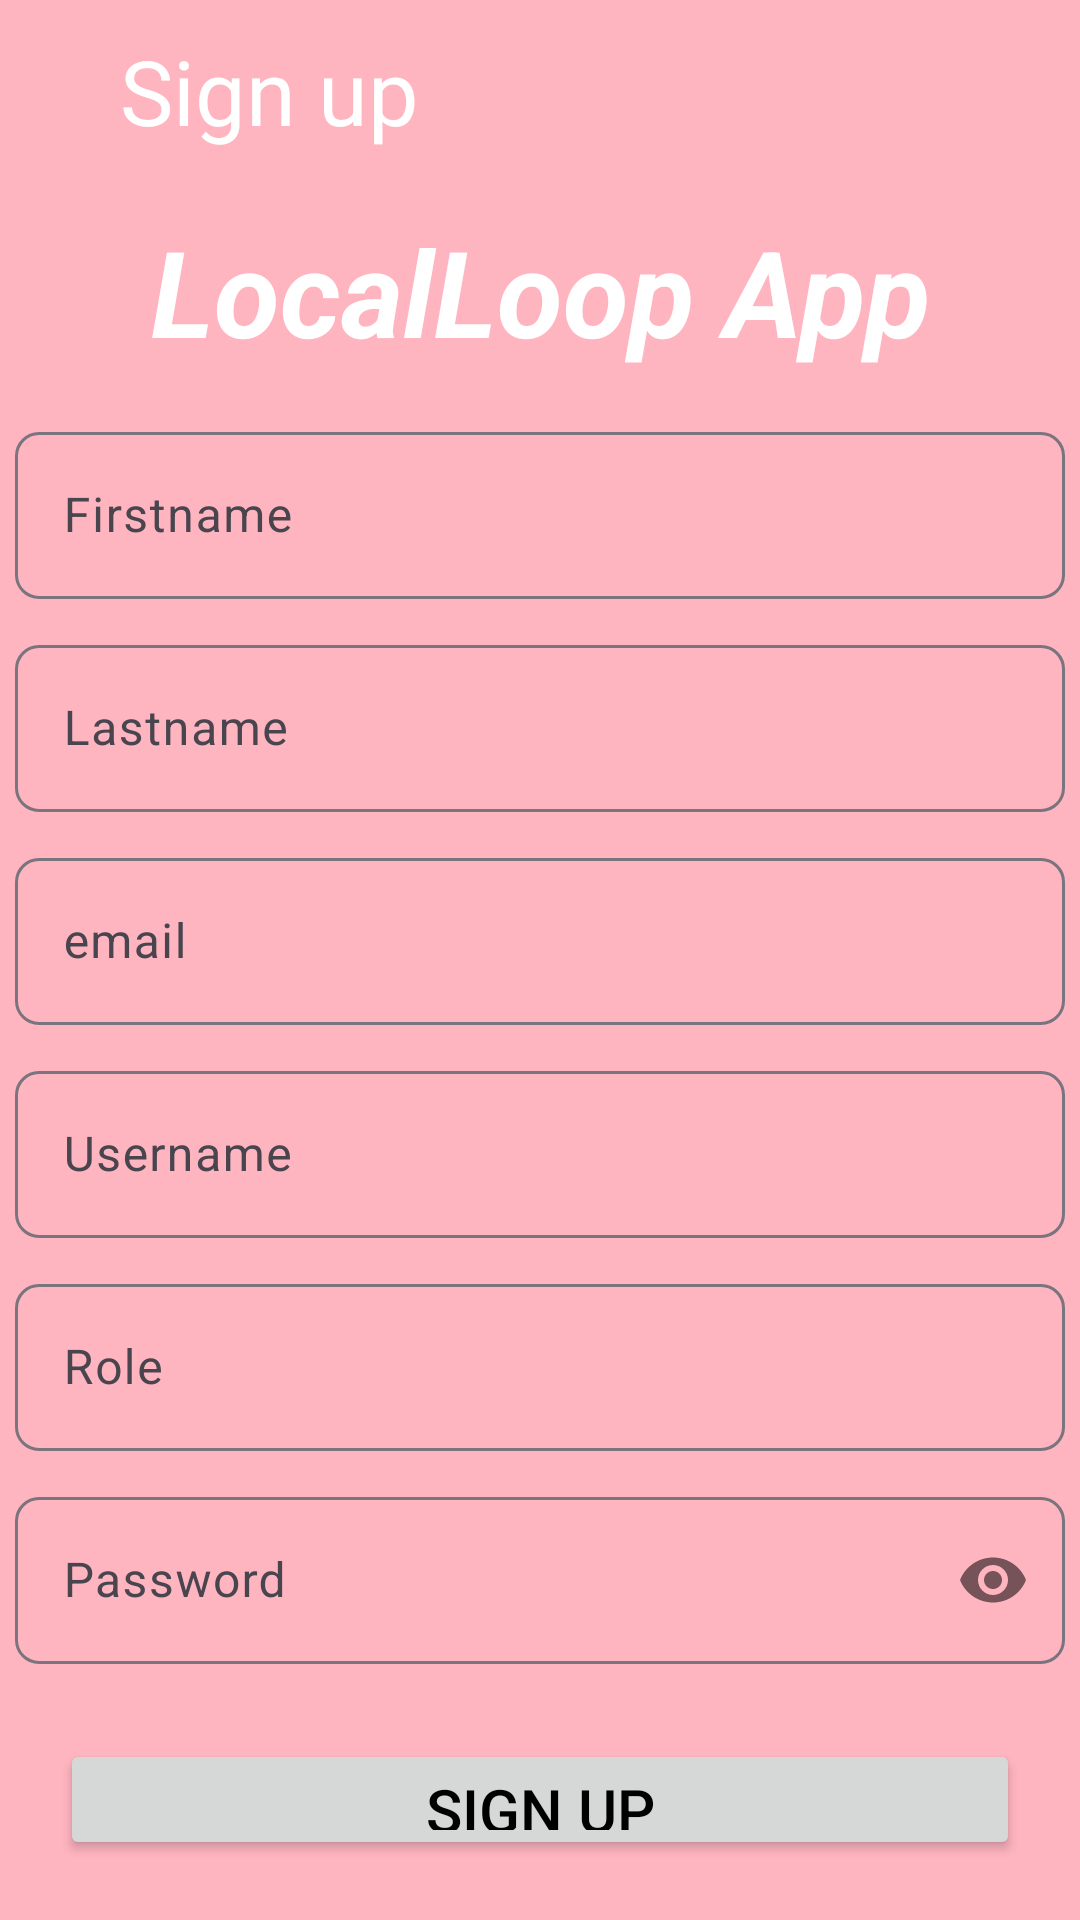

The Android layout XML behind this screen, and the referenced resources:
<!-- AndroidManifest.xml: application theme Theme.LocalLoopApp -->
<!-- res/layout/activity_register.xml -->
<?xml version="1.0" encoding="utf-8"?>
<RelativeLayout xmlns:android="http://schemas.android.com/apk/res/android"
    xmlns:app="http://schemas.android.com/apk/res-auto"
    xmlns:tools="http://schemas.android.com/tools"
    android:id="@+id/main"
    android:layout_width="match_parent"
    android:layout_height="match_parent"
    android:background="@color/light_pink"
    tools:context=".MainActivity">
    <LinearLayout
        android:layout_width="match_parent"
        android:layout_height="match_parent"
        android:orientation="vertical">
        <LinearLayout
            android:layout_width="match_parent"
            android:layout_height="wrap_content"
            android:padding="5dp"
            android:orientation="horizontal">
            <ImageView
                android:layout_width="wrap_content"
                android:layout_height="wrap_content"
                android:src="@drawable/baseline_arrow_back_24"
                app:tint="@color/white"
                android:padding="15dp"/>


            <TextView
                android:layout_width="wrap_content"
                android:layout_height="wrap_content"
                android:padding="5dp"
                android:text="Sign up"
                android:textColor="@color/white"
                android:textSize="30sp"/>

        </LinearLayout>

        <TextView
            android:layout_width="wrap_content"
            android:layout_height="wrap_content"
            android:layout_gravity="center"
            android:gravity="center"
            android:padding="0dp"
            android:text="LocalLoop App"
            android:textAllCaps="false"
            android:textColor="@color/white"
            android:textSize="40sp"
            android:layout_marginTop="10dp"
            android:textStyle="bold|italic" />

            <LinearLayout
            android:layout_width="match_parent"
            android:layout_height="match_parent"
            android:background="@drawable/round_border"
            android:orientation="vertical"
            android:layout_marginTop="10dp">

            <com.google.android.material.textfield.TextInputLayout
                android:layout_width="match_parent"
                android:layout_height="wrap_content"
                style="@style/Widget.Material3.TextInputLayout.OutlinedBox"
                android:layout_margin="5dp"
                android:hint="Firstname"
                android:layout_marginBottom="8dp"
                app:boxCornerRadiusBottomEnd="8dp"
                app:boxCornerRadiusTopEnd="8dp"
                app:boxCornerRadiusBottomStart="8dp"
                app:boxCornerRadiusTopStart="8dp"
                app:hintTextColor="@color/black">
                <com.google.android.material.textfield.TextInputEditText
                    android:layout_width="match_parent"
                    android:layout_height="match_parent"
                    android:id="@+id/editTextFirstName"
                    android:inputType="text"/>
            </com.google.android.material.textfield.TextInputLayout>

            <com.google.android.material.textfield.TextInputLayout
                android:layout_width="match_parent"
                android:layout_height="wrap_content"
                style="@style/Widget.Material3.TextInputLayout.OutlinedBox"
                android:layout_margin="5dp"
                android:hint="Lastname"
                android:layout_marginBottom="8dp"
                app:boxCornerRadiusBottomEnd="8dp"
                app:boxCornerRadiusTopEnd="8dp"
                app:boxCornerRadiusBottomStart="8dp"
                app:boxCornerRadiusTopStart="8dp"
                app:hintTextColor="@color/black">
                <com.google.android.material.textfield.TextInputEditText
                    android:layout_width="match_parent"
                    android:layout_height="match_parent"
                    android:id="@+id/editTextLastName"
                    android:inputType="text"/>
            </com.google.android.material.textfield.TextInputLayout>

            <com.google.android.material.textfield.TextInputLayout
                android:layout_width="match_parent"
                android:layout_height="wrap_content"
                style="@style/Widget.Material3.TextInputLayout.OutlinedBox"
                android:layout_margin="5dp"
                android:hint="email"
                android:layout_marginBottom="8dp"
                app:boxCornerRadiusBottomEnd="8dp"
                app:boxCornerRadiusTopEnd="8dp"
                app:boxCornerRadiusBottomStart="8dp"
                app:boxCornerRadiusTopStart="8dp"
                app:hintTextColor="@color/black">
                <com.google.android.material.textfield.TextInputEditText
                    android:layout_width="match_parent"
                    android:layout_height="match_parent"
                    android:id="@+id/editTextEmail"
                    android:inputType="textEmailAddress"/>
            </com.google.android.material.textfield.TextInputLayout>


            <com.google.android.material.textfield.TextInputLayout
                android:layout_width="match_parent"
                android:layout_height="wrap_content"
                style="@style/Widget.Material3.TextInputLayout.OutlinedBox"
                android:layout_margin="5dp"
                android:hint="Username"
                app:boxCornerRadiusBottomEnd="8dp"
                app:boxCornerRadiusTopEnd="8dp"
                app:boxCornerRadiusBottomStart="8dp"
                app:boxCornerRadiusTopStart="8dp"
                app:hintTextColor="@color/black">
                <com.google.android.material.textfield.TextInputEditText
                    android:layout_width="match_parent"
                    android:layout_height="match_parent"
                    android:id="@+id/editTextUsername"
                    android:inputType="text"/>
            </com.google.android.material.textfield.TextInputLayout>

            <com.google.android.material.textfield.TextInputLayout
                android:layout_width="match_parent"
                android:layout_height="wrap_content"
                style="@style/Widget.Material3.TextInputLayout.OutlinedBox"
                android:layout_margin="5dp"
                android:hint="Role"
                app:boxCornerRadiusBottomEnd="8dp"
                app:boxCornerRadiusTopEnd="8dp"
                app:boxCornerRadiusBottomStart="8dp"
                app:boxCornerRadiusTopStart="8dp"
                app:hintTextColor="@color/black">
                <com.google.android.material.textfield.TextInputEditText
                    android:layout_width="match_parent"
                    android:layout_height="match_parent"
                    android:id="@+id/editTextRole"
                    android:inputType="text"/>
            </com.google.android.material.textfield.TextInputLayout>



            <com.google.android.material.textfield.TextInputLayout
                android:layout_width="match_parent"
                android:layout_height="wrap_content"
                style="@style/Widget.Material3.TextInputLayout.OutlinedBox"
                android:layout_margin="5dp"
                android:hint="Password"
                app:boxCornerRadiusBottomEnd="8dp"
                app:boxCornerRadiusTopEnd="8dp"
                app:boxCornerRadiusBottomStart="8dp"
                app:boxCornerRadiusTopStart="8dp"
                app:passwordToggleEnabled="true"
                app:hintTextColor="@color/black">
                <com.google.android.material.textfield.TextInputEditText
                    android:layout_width="match_parent"
                    android:layout_height="match_parent"
                    android:id="@+id/editTextPassword"
                    android:inputType="textPassword"/>
            </com.google.android.material.textfield.TextInputLayout>

            <Button
                android:layout_width="match_parent"
                android:layout_height="wrap_content"
                android:layout_margin="20dp"
                android:text="Sign up"
                android:onClick="registerUser"
                android:textColor="@color/black"
                android:textSize="20sp"
                android:textAllCaps="true"/>
            <LinearLayout
                android:layout_width="match_parent"
                android:layout_height="wrap_content"
                android:layout_margin="4dp"
                android:layout_gravity="center"
                android:gravity="center"
                android:orientation="horizontal">

                <TextView
                    android:layout_width="wrap_content"
                    android:layout_height="wrap_content"
                    android:padding="5dp"
                    android:text="Login"
                    android:onClick="login"
                    android:textColor="#F1673AB7"
                    android:textSize="15sp"
                    android:textStyle="bold" />


            </LinearLayout>


        </LinearLayout>

    </LinearLayout>


</RelativeLayout>
<!-- resources referenced by this layout -->
<resources>
  <color name="black">#FF000000</color>
  <color name="light_pink">#FFB5C0</color>
  <color name="white">#FFFFFFFF</color>
  <style name="Theme.LocalLoopApp" parent="Base.Theme.LocalLoopApp" />
  <style name="Base.Theme.LocalLoopApp" parent="Theme.Material3.DayNight.NoActionBar">
          
          
      </style>
</resources>
